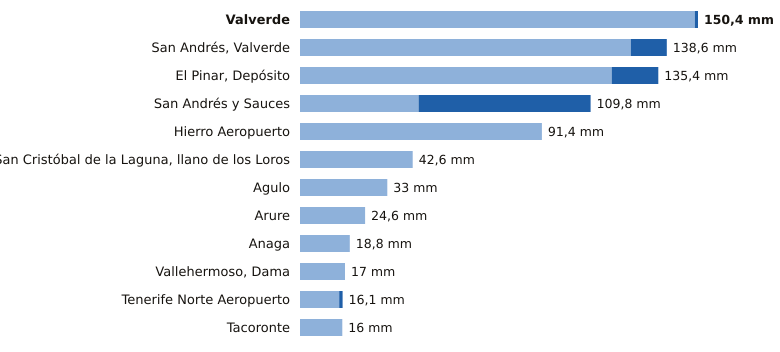

The table this chart was drawn from, first rows:
estacion, provincia, indicativo, mm_6_dias_anteriores, mm_hoy, mm_7_dias, horas_de_hoy
Valverde, Santa Cruz de Tenerife, C928I, 149.2, 1.2, 150.4, 7
San Andrés, Valverde, Santa Cruz de Tenerife, C925F, 125.0, 13.6, 138.6, 7
El Pinar, Depósito, Santa Cruz de Tenerife, C916Q, 117.8, 17.6, 135.4, 7
San Andrés y Sauces, Santa Cruz de Tenerife, C148F, 44.8, 65.0, 109.8, 7
Hierro Aeropuerto, Santa Cruz de Tenerife, C929I, 91.4, 0.0, 91.4, 8
San Cristóbal de la Laguna, llano de los…, Santa Cruz de Tenerife, C446G, 42.6, 0.0, 42.6, 8
Agulo, Santa Cruz de Tenerife, C317B, 33.0, 0.0, 33.0, 8
Arure, Santa Cruz de Tenerife, C316I, 24.6, 0.0, 24.6, 5
Anaga, Santa Cruz de Tenerife, C449F, 18.8, 0.0, 18.8, 4
Vallehermoso, Dama, Santa Cruz de Tenerife, C319W, 17.0, 0.0, 17.0, 6
Tenerife Norte Aeropuerto, Santa Cruz de Tenerife, C447A, 14.8, 1.3, 16.1, 7
Tacoronte, Santa Cruz de Tenerife, C458A, 16.0, 0.0, 16.0, 6
